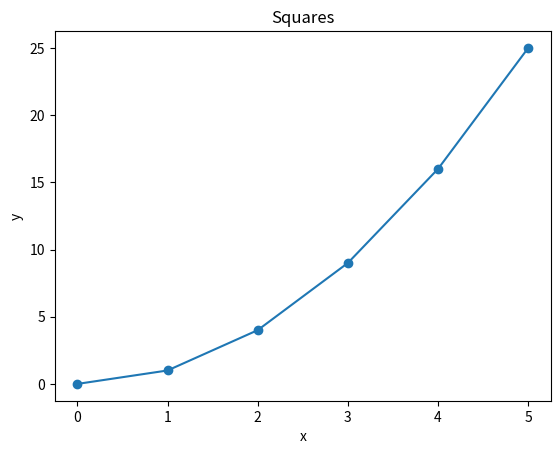
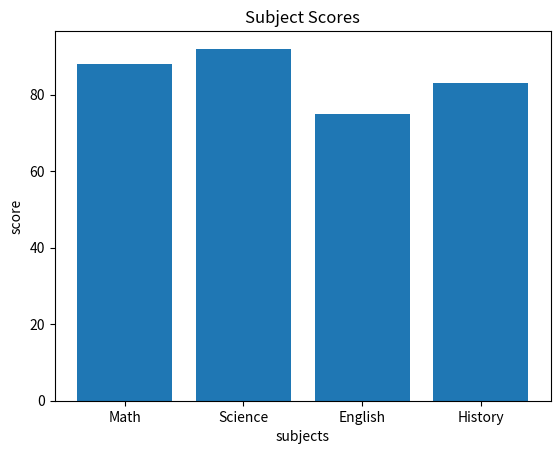
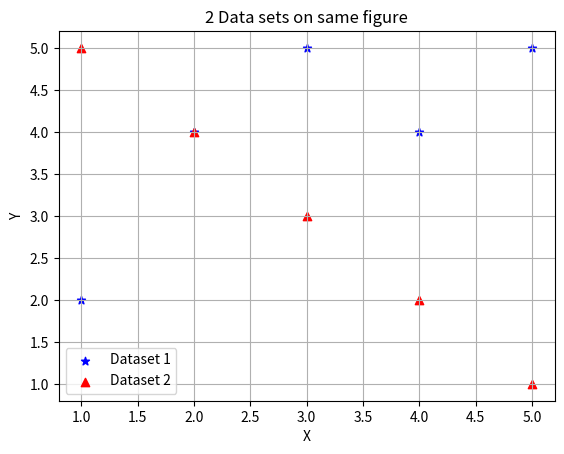
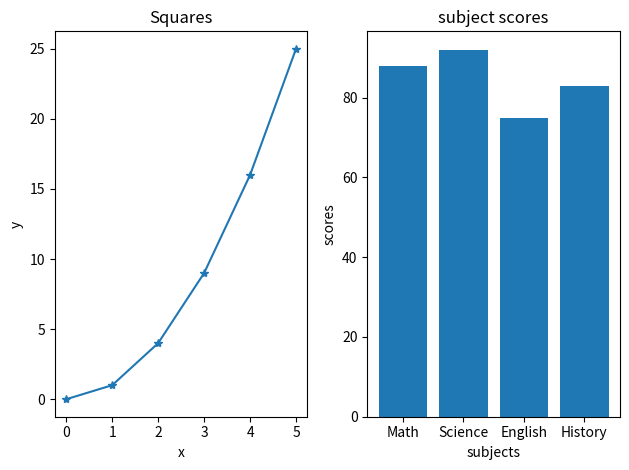
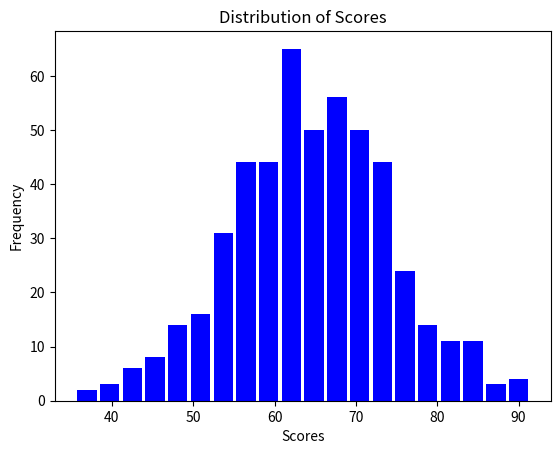
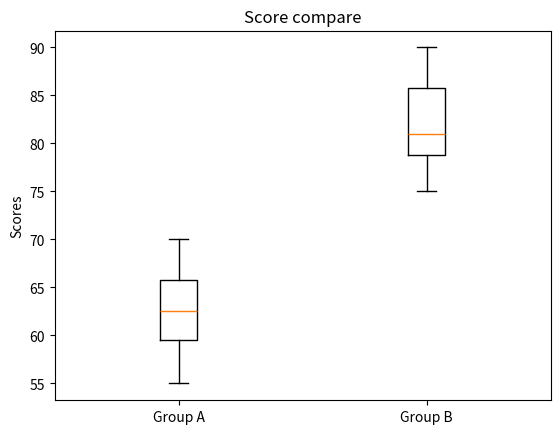
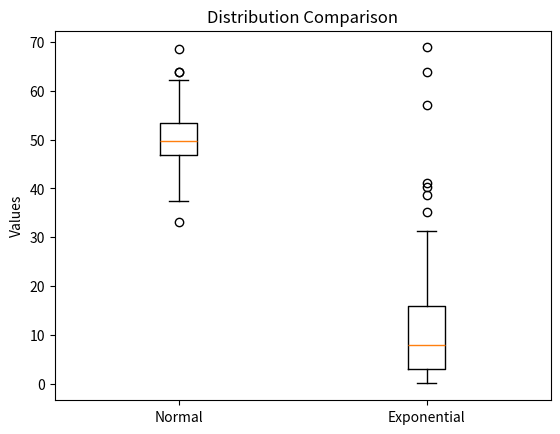
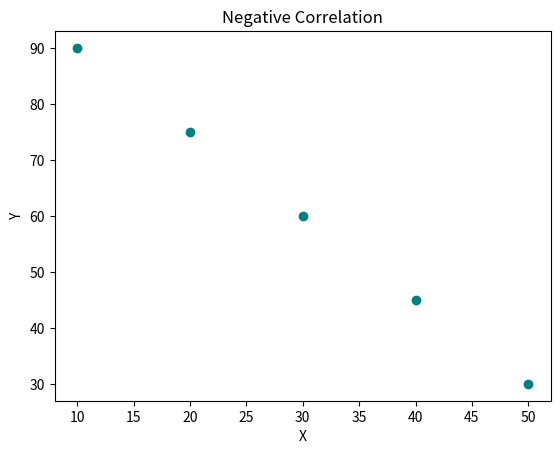
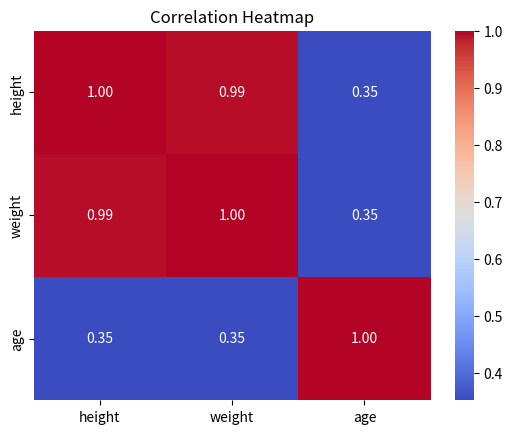

Reproduce these figures in Python, in order.
import pandas as pd
import numpy as np
import matplotlib.pyplot as plt
import statistics as sat
from scipy import stats
from scipy.stats import pearsonr
import seaborn as sns

 # --- Pandas ---
 
# Pandas Q1)
 
data = {
    "name":   ["Alice", "Bob", "Carol", "David", "Eve"],
    "grade":  [85, 72, 90, 68, 95],
    "city":   ["Boston", "Austin", "Boston", "Denver", "Austin"],
    "passed": [True, True, True, False, True]
}
df = pd.DataFrame(data)
print(df.head(3))
print("Shape:", df.shape)
print("Data Type:", df.dtypes)

# Pandas Q2)
grade_above_80 = df[ (df["passed"] == True ) &  (df["grade"] > 80)]
print(grade_above_80)

# Pandas Q3)

df["grade_curved"] = df["grade"] + 5
print(df)

# Pandas Q4)

df["name_upper"] = df["name"].str.upper()
print(df[["name", "name_upper"]])

# Pandas Q5)
by_city = df.groupby(["city"])["grade"].mean()
print(by_city)

# Pandas Q6)
df["city"] = df["city"].replace("Austin", "Houston")
print(df[["name", "city"]])

# Pandas Q7)

grade_sort = df.sort_values(by= "grade" , ascending= False)
print(grade_sort.head(3))

 # --- NumPy ---
# NumPy Question 1

array = np.array([10, 20, 30, 40, 50])
print("Shape:", array.shape)
print("Data Type:", array.dtype)
print("Number of Dimensions:", array.ndim)

# NumPy Question 2)

import numpy as np
arr = np.array([[1, 2, 3],
                [4, 5, 6],
                [7, 8, 9]])

print("Shape:", arr.shape)
print("Size:", arr.size)

# NumPy Question 3)
sliced_array = arr[0:2 , 0:2]
print(sliced_array)

# NumPy Question 4)

q4_array = np.zeros((3,4))
q4_array2 = np.ones((2,5))
print(q4_array)
print(q4_array2)

# NumPy Question 5)

q5_array = np.arange(0, 50, 5)
print("question 5")
print(q5_array)
print("Shape:", q5_array.shape)
print("Mean:" , q5_array.mean())
print("Sum:" , q5_array.sum())
print("standard deviation: " , q5_array.std())

# NumPy Question 6)

q6_array = np.random.normal(loc=0, scale=1, size=200) # loc is mean , scale is Standared deviation

print("question 6")
print("Mean:" , q6_array.mean())
print("standard deviation: " , q6_array.std())

 # --- Matplotlib ---
# Matplotlib Question 1)

x = [0, 1, 2, 3, 4, 5]
y = [0, 1, 4, 9, 16, 25]

plt.plot(x,y, marker='o')
plt.title("Squares")
plt.xlabel("x")
plt.ylabel("y")
plt.show()

# Matplotlib Question 2)

subjects = ["Math", "Science", "English", "History"]
scores   = [88, 92, 75, 83]

plt.bar(subjects,scores)
plt.title("Subject Scores")
plt.xlabel("subjects")
plt.ylabel("score")
plt.show()

# Matplotlib Question 3)

x1, y1 = [1, 2, 3, 4, 5], [2, 4, 5, 4, 5]
x2, y2 = [1, 2, 3, 4, 5], [5, 4, 3, 2, 1]

plt.scatter(x1, y1, color = "blue",  marker= "*",  label="Dataset 1" )
plt.scatter(x2, y2, color = "red",  marker= "^",  label="Dataset 2" )
plt.title("2 Data sets on same figure")
plt.xlabel("X")
plt.ylabel("Y")
plt.legend(loc="best")
plt.grid(True)
plt.show()

# Matplotlib Question 4)
fig, ax = plt.subplots(1, 2) # creating figure 1 row 2 column
ax[0].plot(x,y, marker= "*")
ax[0].set_title("Squares")
ax[0].set_xlabel("x")
ax[0].set_ylabel("y")


ax[1].bar(subjects,scores)
ax[1].set_title("subject scores")
ax[1].set_xlabel("subjects")
ax[1].set_ylabel("scores")

plt.tight_layout()
plt.show()

# --- Descriptive Stats ---

# Descriptive Stats Question 1)
data = [12, 15, 14, 10, 18, 22, 13, 16, 14, 15]
print("mean data :" , np.mean(data))
print("median data :" , np.median(data))
print("variance :" , np.var(data))
print("deviation :" , np.std(data))

# Descriptive Stats Question 2)
dsq2_arr = np.random.normal(65, 10, 500)

plt.hist(dsq2_arr, bins= 20, color= "blue", rwidth=0.85)
plt.title("Distribution of Scores")
plt.xlabel("Scores")
plt.ylabel("Frequency")
plt.show()

# Descriptive Stats Question 3)

group_a = [55, 60, 63, 70, 68, 62, 58, 65]
group_b = [75, 80, 78, 90, 85, 79, 82, 88]

plt.boxplot([group_a , group_b], labels=["Group A", "Group B"])
plt.title("Score compare")
plt.ylabel("Scores")
plt.show()

# Descriptive Stats Question 4)

normal_data = np.random.normal(50, 5, 200)
skewed_data = np.random.exponential(10, 200)
plt.boxplot([normal_data, skewed_data], tick_labels= ["Normal", "Exponential"])
plt.title("Distribution Comparison")
plt.ylabel("Values")
plt.show()

# the skewed data is more skewed with more outliers values 
# where the normal data have more central tendency with few outliers

# Descriptive Stats Question 5)

data1 = [10, 12, 12, 16, 18]
data2 = [10, 12, 12, 16, 150]
print("data 1 Mean :" , np.mean(data1))
print("data 1 median :" , np.median(data1))
print("data 1 mode :" , sat.mode(data1))

print("data 2 Mean :" , np.mean(data2))
print("data 2 median :" , np.median(data2))
print("data 2 mode :" , sat.mode(data2))

# The median and mean are so diffrent because of one value of data2 which is 150 which shoots up the mean value of data2 because it seems its a outliers

# --- DHypothesis ---
# Hypothesis Question 1)

group_a = [72, 68, 75, 70, 69, 73, 71, 74]
group_b = [80, 85, 78, 83, 82, 86, 79, 84]
alpha = 0.05
t_stat, p_value = stats.ttest_ind(group_a, group_b)

print("t-statistic :", t_stat)
print("p-value :", p_value)

# Hypothesis Question 2)

if(p_value >= 0.05):
    print(f"The result is not statistically significant because the p-value ({p_value:.8f}) is greater than alpha ({alpha}).")
else:
    print(f"The result is statistically significant because the p-value ({p_value:.8f}) is less than alpha ({alpha}).")
    
# Hypothesis Question 3)

before = [60, 65, 70, 58, 62, 67, 63, 66]
after  = [68, 70, 76, 65, 69, 72, 70, 71]

t_stat , p_val = stats.ttest_rel(before, after)

print("t-statistic :", t_stat)
print("p-value :", p_val)

# Hypothesis Question 4)

scores = [72, 68, 75, 70, 69, 74, 71, 73]

t_stat , p_val = stats.ttest_1samp(scores,70)
print("t-statistic :", t_stat)
print("p-value :", p_val)

# Hypothesis Question 5)

t_stat, p_value = stats.ttest_ind(group_a, group_b, alternative="less")

print("t-statistic :", t_stat)
print("p-value :", p_value)

# Hypothesis Question 6)
mean_a = np.mean(group_a)
mean_b = np.mean(group_b)

print(
    f"Group B had a higher average score ({mean_b:.3f}) than Group A ({mean_a:.3f}). "
    f"The difference is statistically significant (p-value = {p_value:.8f}), "
    "so it is unlikely that this difference happened by chance."
)

# --- Correlation ---

# Correlation Question 1)
x = [1, 2, 3, 4, 5]
y = [2, 4, 6, 8, 10]
corr = np.corrcoef(x, y)
print(corr)
print(corr[0, 1])

#from the output we can see a perfect positive corellation where y = x * 2

# ==========================
# Correlation Question 2
# Printing Correlation & p-value
# ==========================


x = [1,  2,  3,  4,  5,  6,  7,  8,  9, 10]
y = [10, 9,  7,  8,  6,  5,  3,  4,  2,  1]

corr_val ,p_val = pearsonr(x, y)
print("Correlation:", round(corr_val, 8))
print("p-value:", p_val)

# ==========================
# Correlation Question 3
# Create DataFrame and calculate correlation matrix
# ==========================

people = {
    "height": [160, 165, 170, 175, 180],
    "weight": [55,  60,  65,  72,  80],
    "age":    [25,  30,  22,  35,  28]
}
df = pd.DataFrame(people)

corr_df = df.corr()
print(corr_df)

# ==========================
# Correlation Question 4
# Create scatter plot showing negative relationship
# ==========================

import matplotlib.pyplot as plt
x = [10, 20, 30, 40, 50]
y = [90, 75, 60, 45, 30]

plt.scatter(x, y, color="teal")
plt.title("Negative Correlation")
plt.xlabel("X")
plt.ylabel("Y")
plt.show()

# ==========================
# Correlation Question 5
# Create heatmap using the correlation matrix from Q3
# ==========================

sns.heatmap(corr_df, annot=True, cmap="coolwarm", fmt=".2f")
plt.title("Correlation Heatmap")
plt.show()

# --- Pipeline ---
#Pipeline Question 1)
import pandas as pd
import numpy as np
arr = np.array([12.0, 15.0, np.nan, 14.0, 10.0, np.nan, 18.0, 14.0, 16.0, 22.0, np.nan, 13.0])

def create_series(arr):
    return pd.Series(arr, name= "values")

def clean_data(series):
    return series.dropna()

def summarize_data(series):
    return {
        "mean" : series.mean(),
        "median": series.median(),
        "std" : series.std(),
        "mode" : series.mode()[0]
    }
def data_pipeline(arr):
    series = create_series(arr)
    clear_series = clean_data(series)
    final_summary = summarize_data(clear_series)
    return final_summary

pipe = data_pipeline(arr)

for key, value in pipe.items():
    print(f"{key}: {value}")
